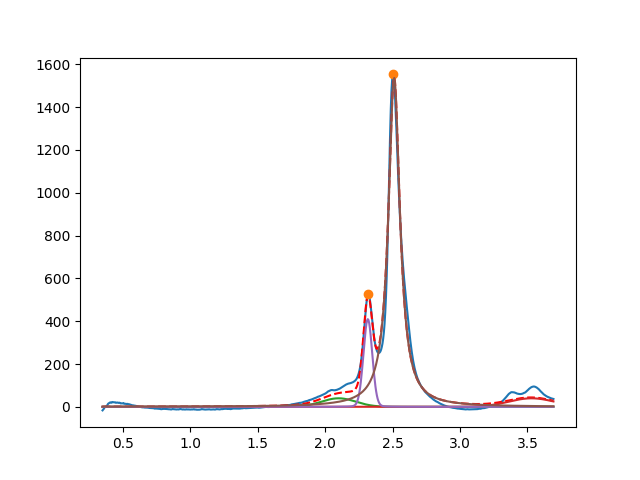

The file beside this chart, header and first rows:
2.099999999777513615e+00, 3.999999999995472422e+01, 2.999999999999999334e-01, 9.999999999916970861e-01
3.530335381353469693e+00, 3.999999999920327554e+01, 3.999999517462143328e-01, 9.999999999999638067e-01
2.316763248461192859e+00, 4.097574069977112572e+02, 7.700741681905039215e-02, 9.424049621435020008e-01
2.511849505077607070e+00, 1.537274843404511557e+03, 1.031892692339929224e-01, 2.246200162001828170e-14
